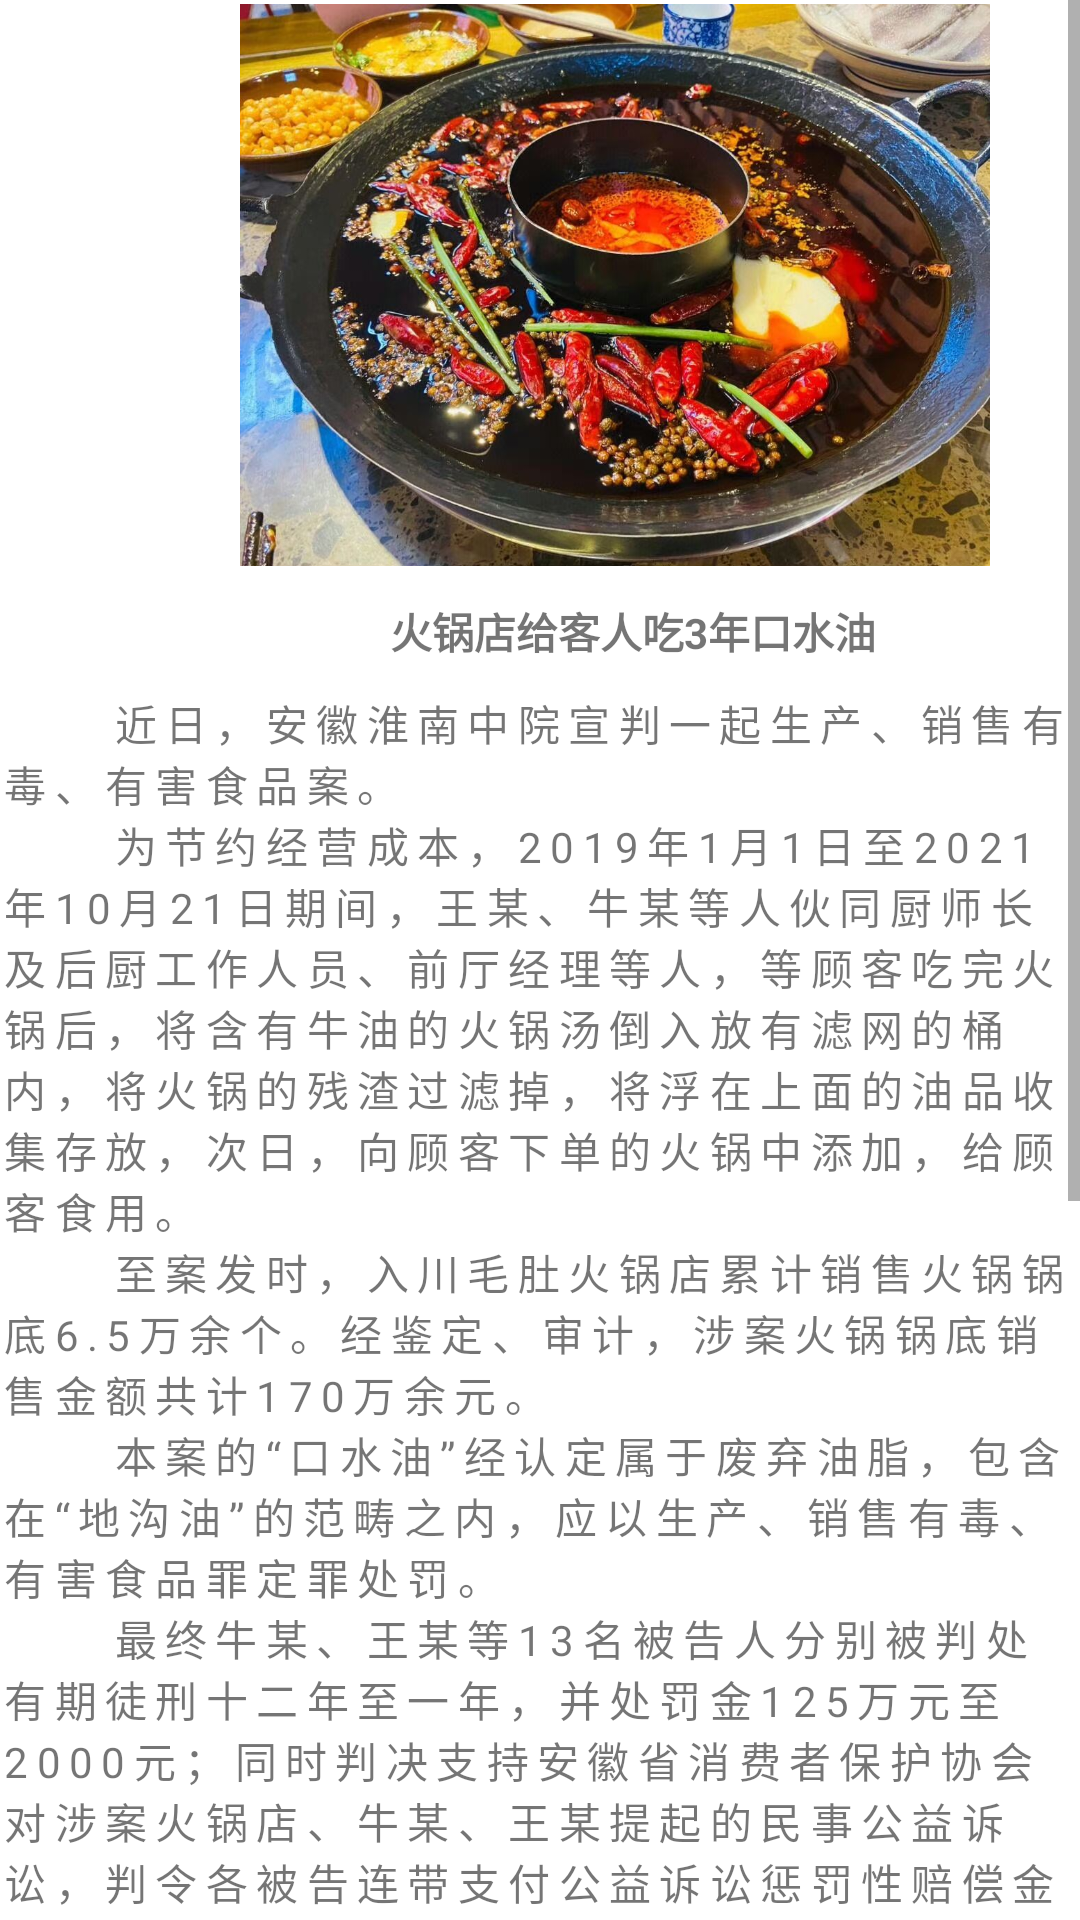

Produce the Android XML layout that renders to this screen, including the resource entries it uses.
<!-- AndroidManifest.xml: application theme Theme.NewsClient -->
<!-- res/layout/slide3.xml -->
<?xml version="1.0" encoding="utf-8"?>
<androidx.constraintlayout.widget.ConstraintLayout xmlns:android="http://schemas.android.com/apk/res/android"
    xmlns:tools="http://schemas.android.com/tools"
    android:layout_width="match_parent"
    android:layout_height="match_parent">

    <ScrollView
        android:layout_width="match_parent"
        android:layout_height="match_parent"
        tools:layout_editor_absoluteX="27dp"
        tools:layout_editor_absoluteY="110dp">

        <LinearLayout
            android:layout_width="match_parent"
            android:layout_height="wrap_content"
            android:orientation="vertical">

            <RelativeLayout
                android:layout_width="wrap_content"
                android:layout_height="wrap_content">

                <ImageView
                    android:layout_width="250dp"
                    android:layout_height="190dp"
                    android:layout_marginLeft="80dp"
                    android:src="@drawable/slide3"></ImageView>


                <TextView
                    android:layout_width="match_parent"
                    android:layout_height="wrap_content"
                    android:layout_marginLeft="130dp"
                    android:layout_marginTop="200dp"
                    android:text="火锅店给客人吃3年口水油"
                    android:textStyle="bold"></TextView>

            </RelativeLayout>
            <LinearLayout
                android:layout_width="match_parent"
                android:layout_height="wrap_content"
                android:orientation="vertical">
                <TextView
                    android:letterSpacing="0.2"
                    android:layout_marginTop="10dp"
                    android:layout_width="match_parent"
                    android:layout_height="wrap_content"
                    android:text="      近日，安徽淮南中院宣判一起生产、销售有毒、有害食品案。"></TextView>
                <TextView
                    android:letterSpacing="0.2"
                    android:layout_width="match_parent"
                    android:layout_height="wrap_content"
                    android:text="      为节约经营成本，2019年1月1日至2021年10月21日期间，王某、牛某等人伙同厨师长及后厨工作人员、前厅经理等人，等顾客吃完火锅后，将含有牛油的火锅汤倒入放有滤网的桶内，将火锅的残渣过滤掉，将浮在上面的油品收集存放，次日，向顾客下单的火锅中添加，给顾客食用。"></TextView>
                <TextView
                    android:letterSpacing="0.2"
                    android:layout_width="match_parent"
                    android:layout_height="wrap_content"
                    android:text="      至案发时，入川毛肚火锅店累计销售火锅锅底6.5万余个。经鉴定、审计，涉案火锅锅底销售金额共计170万余元。"></TextView>
                <TextView
                    android:letterSpacing="0.2"
                    android:layout_width="match_parent"
                    android:layout_height="wrap_content"
                    android:text="      本案的“口水油”经认定属于废弃油脂，包含在“地沟油”的范畴之内，应以生产、销售有毒、有害食品罪定罪处罚。"></TextView>
                <TextView
                    android:letterSpacing="0.2"
                    android:layout_width="match_parent"
                    android:layout_height="wrap_content"
                    android:text="      最终牛某、王某等13名被告人分别被判处有期徒刑十二年至一年，并处罚金125万元至2000元；同时判决支持安徽省消费者保护协会对涉案火锅店、牛某、王某提起的民事公益诉讼，判令各被告连带支付公益诉讼惩罚性赔偿金共计512万余元。"></TextView>
                <ImageView
                    android:layout_marginLeft="55dp"
                    android:layout_width="300dp"
                    android:layout_height="200dp"
                    android:src="@drawable/huoguoone"></ImageView>
            </LinearLayout>
            <RelativeLayout
                android:layout_marginTop="10dp"
                android:layout_width="wrap_content"
                android:layout_height="wrap_content">
                <TextView
                    android:layout_marginTop="3dp"
                    android:layout_marginLeft="240dp"
                    android:layout_width="wrap_content"
                    android:layout_height="wrap_content"
                    android:text="您对该文章的态度是:"></TextView>
                <ImageButton
                    android:id="@+id/like"
                    android:layout_marginLeft="380dp"
                    android:layout_width="24dp"
                    android:layout_height="24dp"
                    android:src="@drawable/nolike"></ImageButton>
                <ImageView
                    android:layout_marginLeft="10dp"
                    android:layout_marginTop="50dp"
                    android:layout_width="24dp"
                    android:layout_height="24dp"
                    android:src="@drawable/talk"></ImageView>
                <EditText
                    android:id="@+id/comment"
                    android:layout_marginRight="95dp"
                    android:layout_marginLeft="40dp"
                    android:layout_marginTop="50dp"
                    android:layout_marginBottom="20dp"
                    android:layout_width="match_parent"
                    android:background="#D3D3D3"
                    android:layout_height="wrap_content"></EditText>

                <Button
                    android:id="@+id/yes"
                    android:layout_marginTop="38dp"
                    android:layout_marginLeft="330dp"
                    android:textSize="15dp"
                    android:layout_width="78dp"
                    android:layout_height="45dp"
                    android:text="发送"></Button>
            </RelativeLayout>
            <TextView
                android:layout_width="match_parent"
                android:layout_height="wrap_content"
                android:text="评论区"
                android:layout_marginLeft="180dp"
                android:textStyle="bold"
                android:textColor="@color/black"></TextView>
            <TextView
                android:id="@+id/showcomment"
                android:layout_marginLeft="10dp"
                android:layout_width="match_parent"
                android:layout_height="wrap_content"
                android:layout_marginBottom="20dp"
                android:textSize="15dp"></TextView>
        </LinearLayout>
    </ScrollView>
</androidx.constraintlayout.widget.ConstraintLayout>
<!-- resources referenced by this layout -->
<resources>
  <!-- drawable huoguoone: jpg bitmap (drawable, 476159 bytes) -->
  <!-- drawable nolike (drawable) -->
  <vector android:alpha="0.88" android:height="24dp"
      android:tint="#000000" android:viewportHeight="24"
      android:viewportWidth="24" android:width="24dp" xmlns:android="http://schemas.android.com/apk/res/android">
      <path android:fillColor="@android:color/white" android:pathData="M13.11,5.72l-0.57,2.89c-0.12,0.59 0.04,1.2 0.42,1.66 0.38,0.46 0.94,0.73 1.54,0.73H20v1.08L17.43,18H9.34c-0.18,0 -0.34,-0.16 -0.34,-0.34V9.82l4.11,-4.1M14,2L7.59,8.41C7.21,8.79 7,9.3 7,9.83v7.83C7,18.95 8.05,20 9.34,20h8.1c0.71,0 1.36,-0.37 1.72,-0.97l2.67,-6.15c0.11,-0.25 0.17,-0.52 0.17,-0.8V11c0,-1.1 -0.9,-2 -2,-2h-5.5l0.92,-4.65c0.05,-0.22 0.02,-0.46 -0.08,-0.66 -0.23,-0.45 -0.52,-0.86 -0.88,-1.22L14,2zM4,9H2v11h2c0.55,0 1,-0.45 1,-1v-9c0,-0.55 -0.45,-1 -1,-1z"/>
  </vector>
  <!-- drawable slide3: jpg bitmap (drawable, 190314 bytes) -->
  <!-- drawable talk (drawable) -->
  <vector android:alpha="0.88" android:autoMirrored="true"
      android:height="24dp" android:tint="#090707"
      android:viewportHeight="24" android:viewportWidth="24"
      android:width="24dp" xmlns:android="http://schemas.android.com/apk/res/android">
      <path android:fillColor="@android:color/white" android:pathData="M20,2L4,2c-1.1,0 -1.99,0.9 -1.99,2L2,22l4,-4h14c1.1,0 2,-0.9 2,-2L22,4c0,-1.1 -0.9,-2 -2,-2zM6,9h12v2L6,11L6,9zM14,14L6,14v-2h8v2zM18,8L6,8L6,6h12v2z"/>
  </vector>
  <style name="Theme.NewsClient" parent="Base.Theme.NewsClient" />
  <style name="Base.Theme.NewsClient" parent="Theme.MaterialComponents.Light.NoActionBar">
          
          
      </style>
  <!-- not gathered from this repository: default colours our renderer supplied (Android Studio template values) -->
  <color name="black">#FF000000</color>
</resources>
